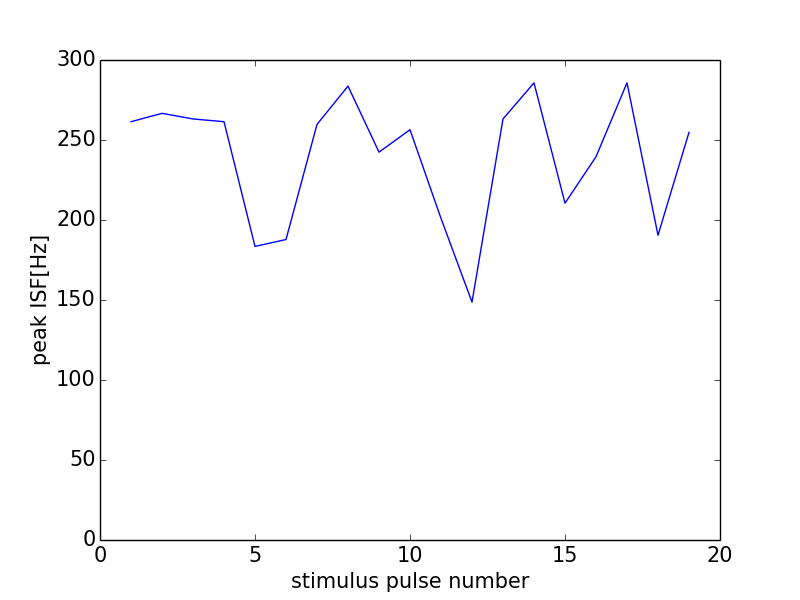

The file beside this chart, header and first rows:
0, 0.0
0, 0
1, 261.4
2, 266.7
3, 263.2
4, 261.4
5, 183.5
6, 187.8
7, 259.7
8, 283.7
9, 242.4
10, 256.4
11, 201
12, 148.7
13, 263.2
14, 285.7
15, 210.5
16, 239.5
17, 285.7
18, 190.5
19, 254.8
20, 155
